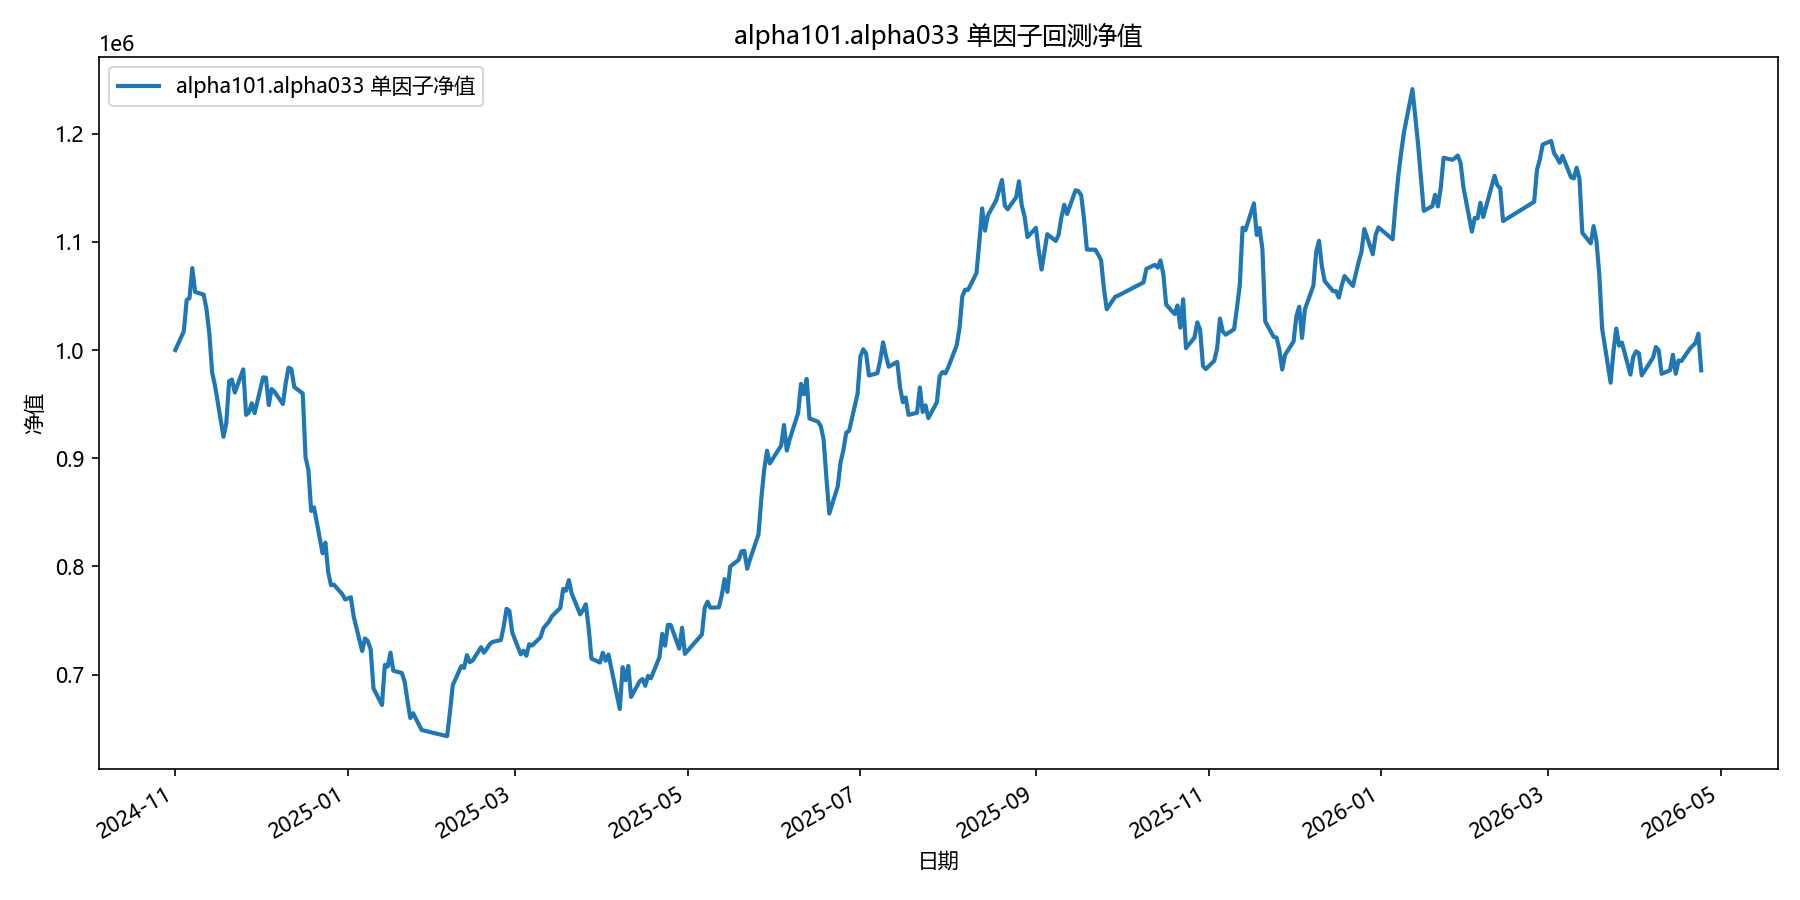

The data file committed next to this chart (first rows):
date, equity
2024-11-01, 1000000
2024-11-04, 1017429
2024-11-05, 1046207
2024-11-06, 1048038
2024-11-07, 1075835
2024-11-08, 1053716
2024-11-11, 1051301
2024-11-12, 1038112
2024-11-13, 1015411
2024-11-14, 979285
2024-11-15, 967437
2024-11-18, 919824
2024-11-19, 932507
2024-11-20, 971155
2024-11-21, 972726
2024-11-22, 960714
2024-11-25, 982150
2024-11-26, 940139
2024-11-27, 942361
2024-11-28, 950857
2024-11-29, 941657
2024-12-02, 974810
2024-12-03, 974488
2024-12-04, 949167
2024-12-05, 963982
2024-12-06, 961515
2024-12-09, 950163
2024-12-10, 969616
2024-12-11, 983720
2024-12-12, 982444
2024-12-13, 965856
2024-12-16, 959900
2024-12-17, 900817
2024-12-18, 889284
2024-12-19, 851311
2024-12-20, 854486
2024-12-23, 812148
2024-12-24, 822007
2024-12-25, 794600
2024-12-26, 782631
2024-12-27, 783158
2024-12-30, 774216
2024-12-31, 769448
2025-01-02, 771459
2025-01-03, 753705
2025-01-06, 721750
2025-01-07, 733442
2025-01-08, 730865
2025-01-09, 723317
2025-01-10, 687216
2025-01-13, 671858
2025-01-14, 708900
2025-01-15, 707356
2025-01-16, 720234
2025-01-17, 703551
2025-01-20, 701525
2025-01-21, 693722
2025-01-22, 675899
2025-01-23, 659818
2025-01-24, 664296
... 299 more rows
